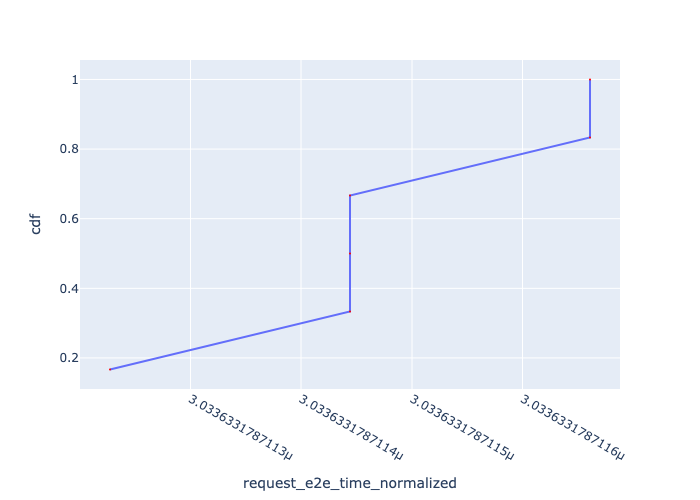

Values plotted in this chart, from the file beside it:
, Request Id, request_e2e_time_normalized, cdf
5, 5, 3.0336331787112272e-06, 0.1667
0, 0, 3.033633178711444e-06, 0.3333
1, 1, 3.033633178711444e-06, 0.5
2, 2, 3.033633178711444e-06, 0.6667
3, 3, 3.033633178711661e-06, 0.8333
4, 4, 3.033633178711661e-06, 1.0
